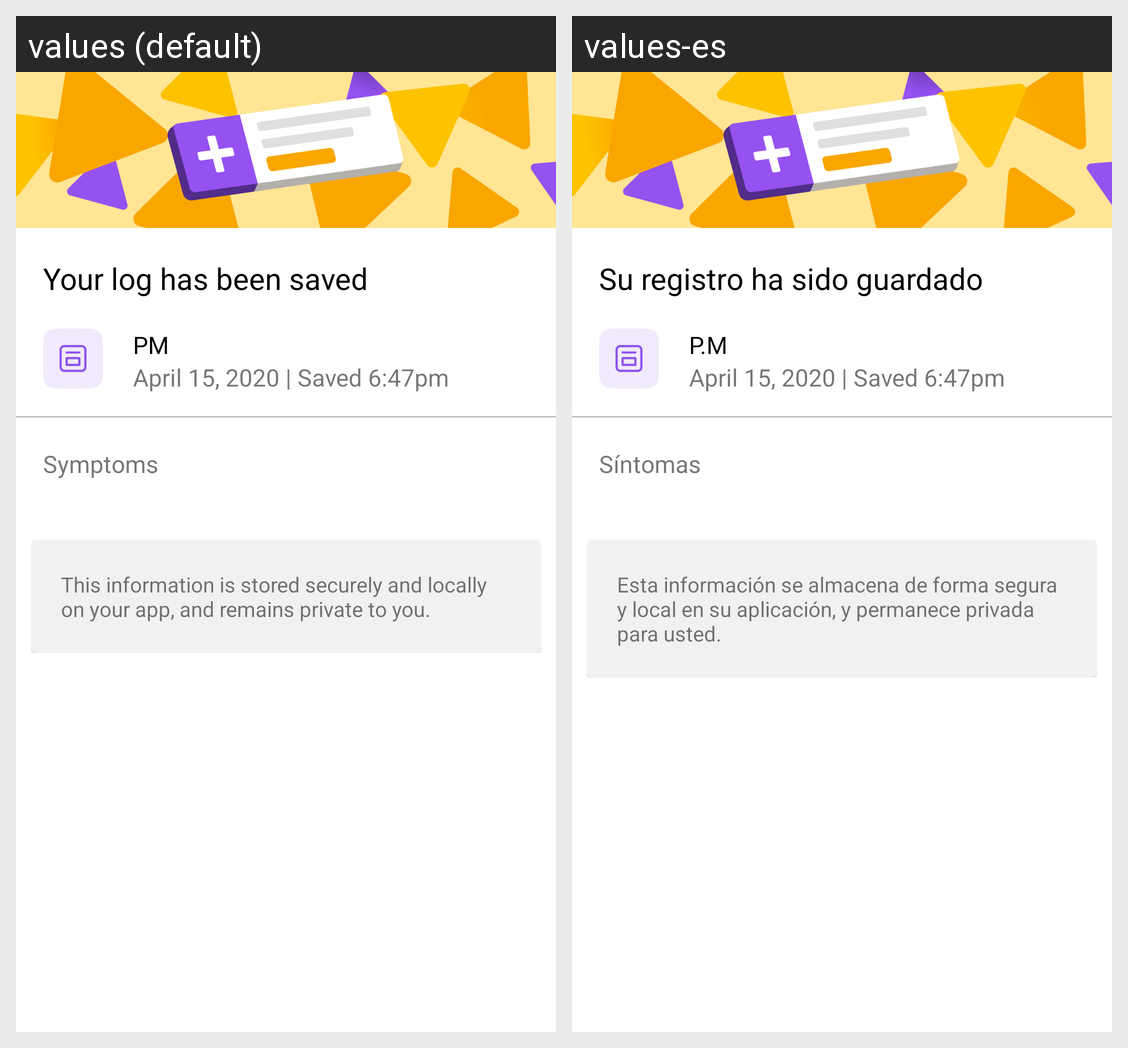

The Android screen above is rendered under two locales of the same app. Produce the string resources it draws, with the default and per-locale values.
Android screen res/layout/fragment_symptom_confirmation.xml rendered under 2 locales, left to right: values (default), values-es. Device: Nexus 5 (rendered at 1080×1920; each locale shown at half size, 540×960, under a caption strip naming it); theme AppTheme.
Strings drawn on this screen, with the default value and each locale's value (text and hints the layout hard-codes, and strings that could not be matched under every locale, appear in the picture but are not listed):

your_log_have_been_saved_text
  values: Your log has been saved
  values-es: Su registro ha sido guardado

time_pm
  values: PM
  values-es: P.M

symptoms_text
  values: Symptoms
  values-es: Síntomas

privacyDisclaimer2
  values: This information is stored securely and locally on your app, and remains private to you.
  values-es: Esta información se almacena de forma segura y local en su aplicación, y permanece privada para usted.
